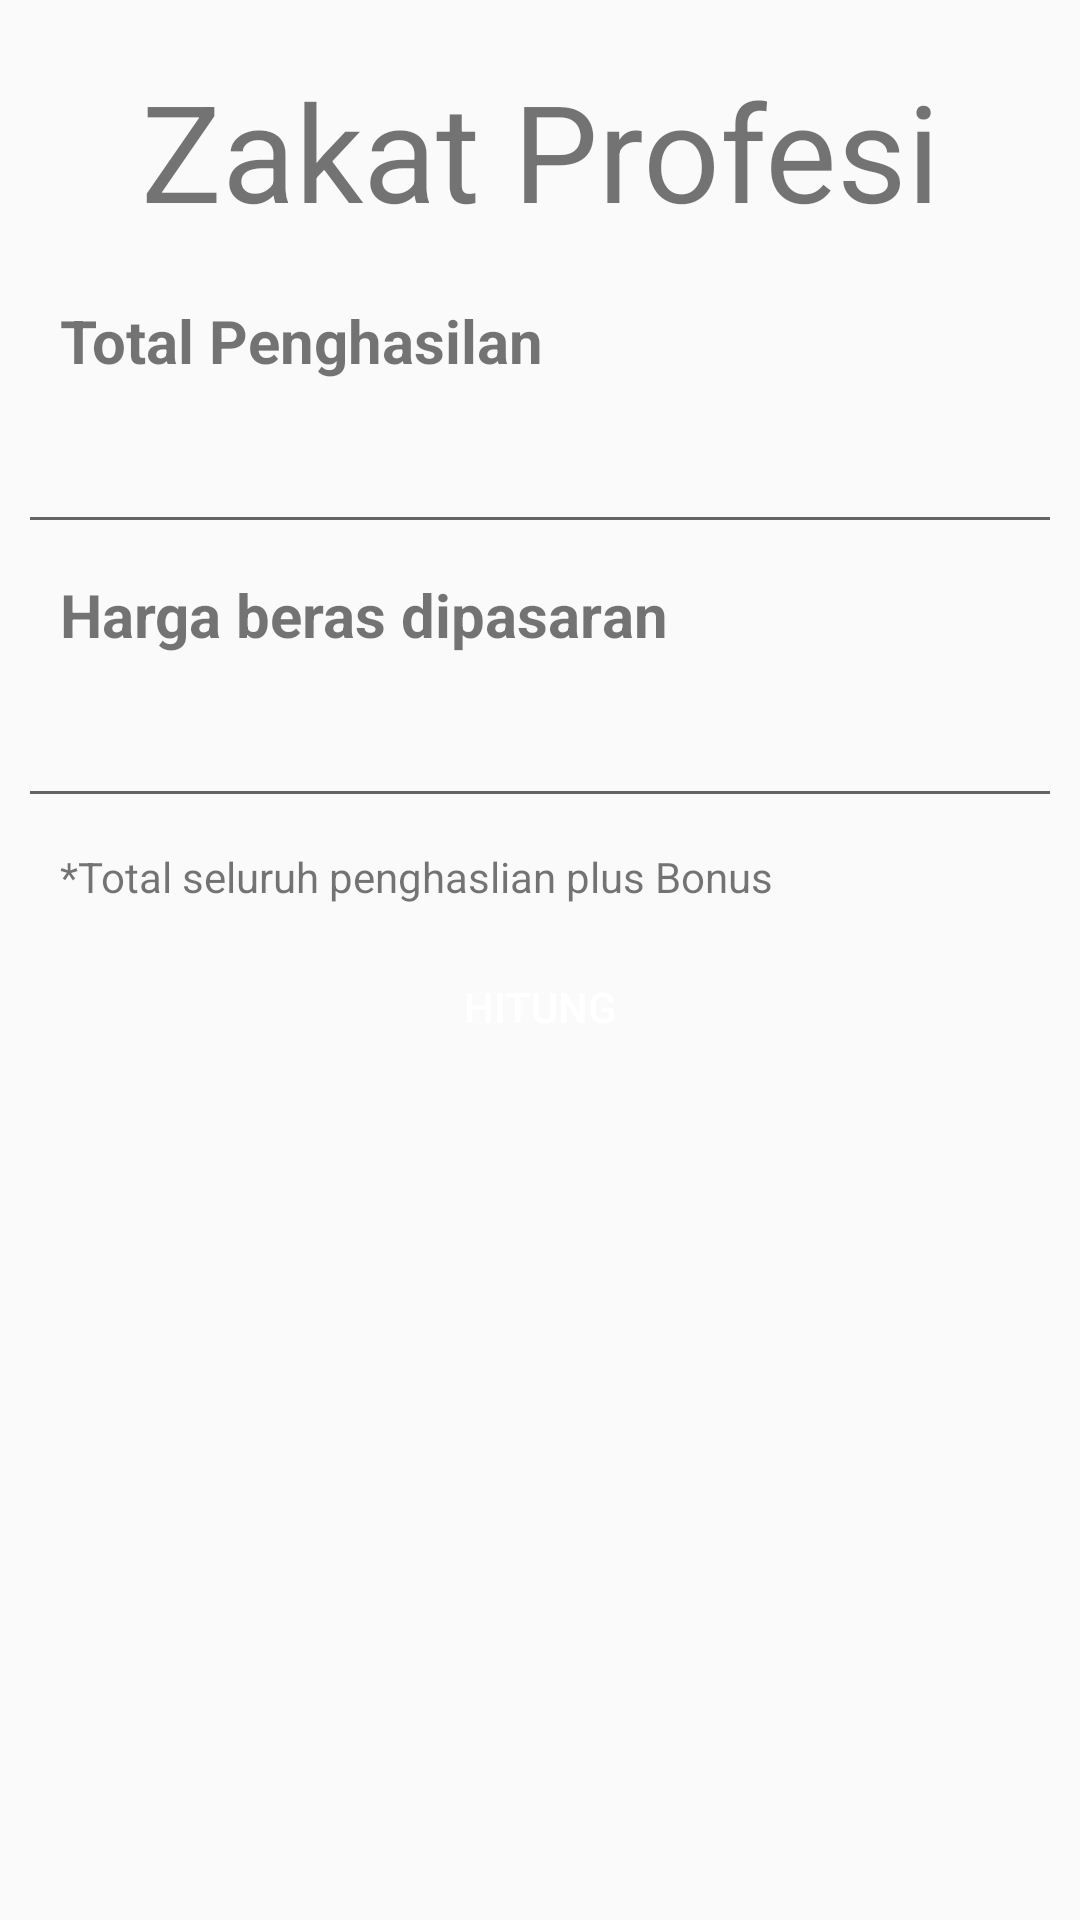

Reconstruct the res/layout file that produces this screen, plus the resources it refers to.
<!-- AndroidManifest.xml: application theme AppTheme -->
<!-- res/layout/fragment_fragment_zakat3.xml -->
<FrameLayout xmlns:android="http://schemas.android.com/apk/res/android"
    xmlns:tools="http://schemas.android.com/tools"
    android:layout_width="match_parent"
    android:layout_height="match_parent"
    tools:context="com.example.irfanfahmiwijaya.fixtubes.Fragment.fragment_zakat3_profesi">

    <LinearLayout
        android:layout_width="match_parent"
        android:layout_height="match_parent"
        android:orientation="vertical"
        android:padding="10dp">


        <TextView
            android:id="@+id/textView4"
            android:layout_width="match_parent"
            android:layout_height="wrap_content"
            android:gravity="center"
            android:padding="10dp"
            android:text="Zakat Profesi"
            android:textSize="45dp" />

        <TextView
            android:id="@+id/textView5"
            android:layout_width="match_parent"
            android:layout_height="wrap_content"
            android:padding="10dp"
            android:text="Total Penghasilan"
            android:textSize="20dp"
            android:inputType="number"
            android:textStyle="bold" />


        <EditText
            android:id="@+id/totalpenghasilan"
            android:layout_width="360dp"
            android:layout_height="wrap_content"
            android:layout_gravity="center"
            android:ems="10"
            android:inputType="number"
            android:padding="10dp"
            android:text=" " />

        <TextView
            android:id="@+id/textView7"
            android:layout_width="match_parent"
            android:layout_height="wrap_content"
            android:padding="10dp"
            android:text="Harga beras dipasaran"
            android:textSize="20dp"
            android:textStyle="bold" />


        <EditText
            android:id="@+id/hargabrs"
            android:layout_width="360dp"
            android:layout_height="wrap_content"
            android:layout_gravity="center"
            android:ems="10"
            android:inputType="number"
            android:padding="10dp"
            android:text=" " />

        <TextView
            android:id="@+id/textView6"
            android:layout_width="match_parent"
            android:layout_height="wrap_content"
            android:padding="10dp"
            android:text="*Total seluruh penghaslian plus Bonus" />

        <Button
            android:id="@+id/hitung"
            android:layout_width="match_parent"
            android:layout_height="wrap_content"
            android:background="@drawable/btn_normal_2"
            android:textColor="@color/putih"
            android:padding="10dp"
            android:text="Hitung" />

        <TextView
            android:id="@+id/hsl"
            android:layout_width="match_parent"
            android:layout_height="wrap_content"
            android:padding="15dp"
            android:text=""
            android:textSize="14dp"
            android:textStyle="bold" />


    </LinearLayout>

</FrameLayout>
<!-- resources referenced by this layout -->
<resources>
  <color name="putih">#ffffff</color>
  <style name="AppTheme" parent="Theme.AppCompat.Light.NoActionBar">
          
          <item name="colorPrimary">@color/colorPrimary</item>
          <item name="colorPrimaryDark">@color/colorPrimaryDark</item>
          <item name="colorAccent">@color/colorAccent</item>
      </style>
  <color name="colorPrimary">#0091ea</color>
  <color name="colorPrimaryDark">#0064b7</color>
  <color name="colorAccent">#64c1ff</color>
</resources>
